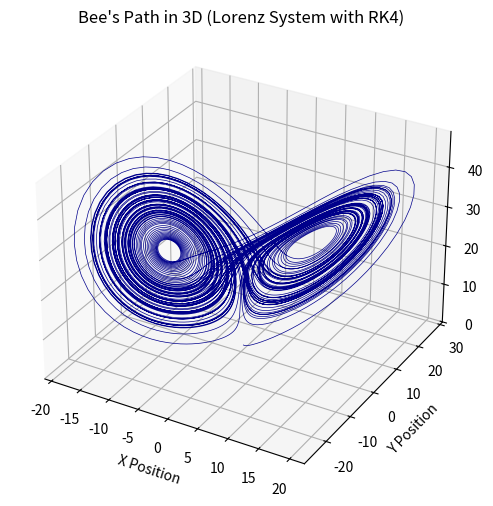

Python code for this plot:
import numpy as np
import matplotlib.pyplot as plt
import os

# Parameters
A, B, C = 10.0, 28.0, 2.667


def lorenz(state):
    """
    Compute the derivatives for the Lorenz system.

    Parameters
    ----------
    state : ndarray
        Current state [x, y, z].

    Returns
    -------
    ndarray
        Derivatives [dx/dt, dy/dt, dz/dt].
    """
    x, y, z = state
    dxdt = A * (y - x)
    dydt = B * x - y - x * z
    dzdt = x * y - C * z
    return np.array([dxdt, dydt, dzdt])


def rk4_step(func, state, dt):
    """
    Perform a single Runge-Kutta 4th order (RK4) step.

    Parameters
    ----------
    func : callable
        Function that computes derivatives.
    state : ndarray
        Current state [x, y, z].
    dt : float
        Time step.

    Returns
    -------
    ndarray
        Updated state after one step.
    """
    k1 = dt * func(state)
    k2 = dt * func(state + 0.5 * k1)
    k3 = dt * func(state + 0.5 * k2)
    k4 = dt * func(state + k3)
    return state + (k1 + 2 * k2 + 2 * k3 + k4) / 6


def main():
    """Simulate and plot the Lorenz system trajectory."""
    os.makedirs("outputs", exist_ok=True)
    # Simulation parameters
    dt = 0.01
    steps = 10_000
    state = np.array([0.0, 1.0, 1.05])  # Initial condition

    # Store trajectory
    trajectory = np.zeros((steps, 3))
    for i in range(steps):
        trajectory[i] = state
        state = rk4_step(lorenz, state, dt)

    # Extract x, y, z
    x, y, z = trajectory[:, 0], trajectory[:, 1], trajectory[:, 2]

    # Plot 3D trajectory
    fig = plt.figure(figsize=(10, 6))
    ax = fig.add_subplot(111, projection="3d")
    ax.plot(x, y, z, lw=0.5, color="darkblue")
    ax.set_title("Bee's Path in 3D (Lorenz System with RK4)")
    ax.set_xlabel("X Position")
    ax.set_ylabel("Y Position")
    ax.set_zlabel("Z Position")
    plt.savefig("outputs/bee_path.png", dpi=300, bbox_inches="tight")
    plt.show()


if __name__ == "__main__":
    main()
